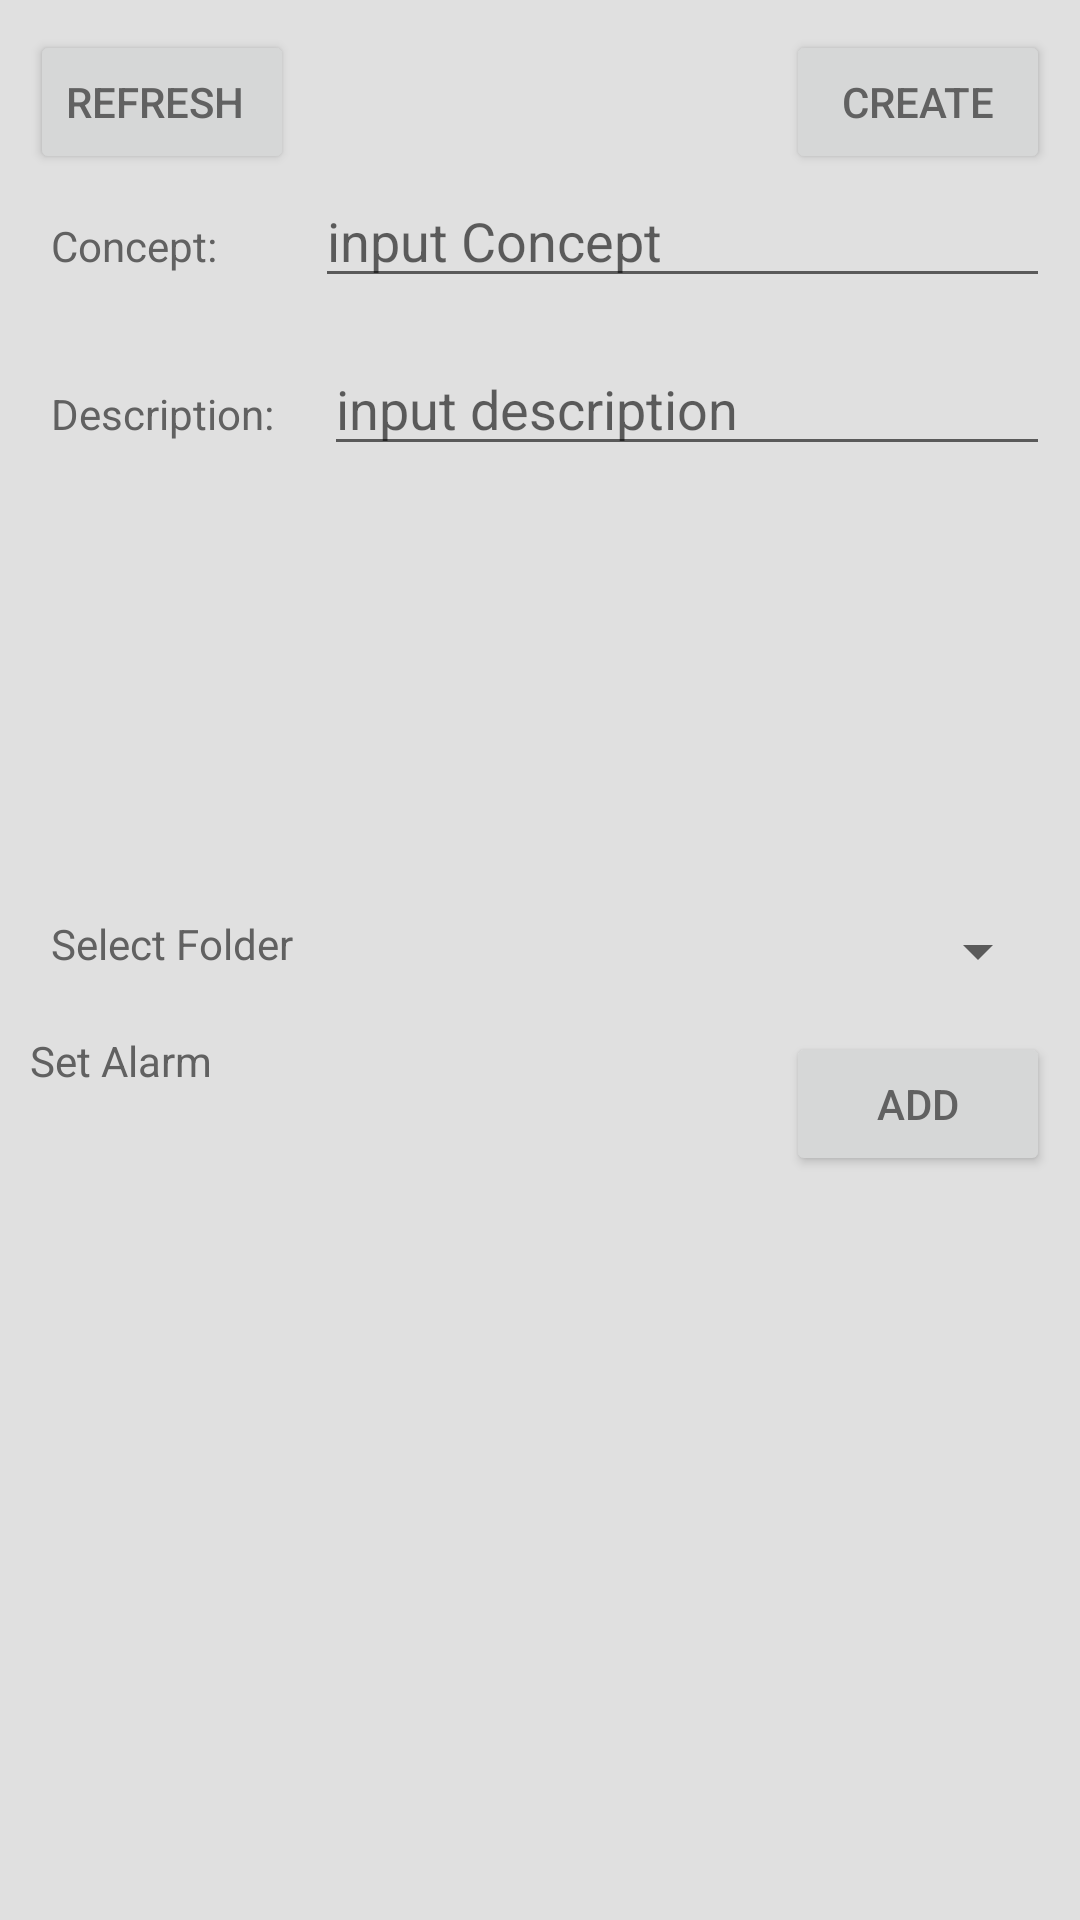

Write the Android layout XML for this screen, with the resource values it uses.
<!-- AndroidManifest.xml: application theme MaterialAnimations -->
<!-- res/layout/activity_cardinfo2.xml -->
<?xml version="1.0" encoding="utf-8"?>
<LinearLayout
    xmlns:android="http://schemas.android.com/apk/res/android"
    xmlns:tools="http://schemas.android.com/tools"
    android:id="@+id/activity_cardinfo"
    android:layout_width="match_parent"
    android:layout_height="match_parent"
    android:orientation="vertical"

    android:paddingLeft="10dp"
    android:paddingRight="10dp"
    android:paddingTop="10dp"
    android:paddingBottom="10dp"
    tools:context="kr.co.example.helpingmemorizingapp.ui.MainActivity">

    <RelativeLayout
        android:layout_width="match_parent"
        android:layout_height="wrap_content"
        android:layout_gravity="center"
        >

        <Button
            android:id="@+id/refresh"
            android:layout_width="wrap_content"
            android:layout_height="wrap_content"
            android:gravity=""
            android:text="refresh"
            android:layout_alignParentLeft="true"
            />

        <Button
            android:id="@+id/input_cardInfo"
            android:layout_width="wrap_content"
            android:layout_height="wrap_content"
            android:layout_gravity="center"
            android:text="Create"
            android:onClick="onClickCardCreate"
            android:layout_alignParentRight="true"
            />

    </RelativeLayout>

    <LinearLayout
        android:layout_width="match_parent"
        android:layout_height="match_parent"
        android:orientation="vertical"
        android:layout_weight="1"
        >

        <LinearLayout
            android:layout_width="match_parent"
            android:layout_height="wrap_content"
            android:orientation="horizontal"
            android:layout_weight="1"
            >

            <TextView
                android:layout_width="wrap_content"
                android:layout_height="wrap_content"
                android:layout_weight="2"
                android:text="Concept: "
                android:paddingLeft="7dp"
                />

            <EditText
                android:id="@+id/input_CardName"
                android:layout_width="wrap_content"
                android:layout_height="wrap_content"
                android:layout_weight="8.5"
                android:hint="input Concept"
                />

        </LinearLayout>

        <LinearLayout
            android:layout_width="match_parent"
            android:layout_height="wrap_content"
            android:orientation="horizontal"
            android:layout_weight="10"
            >

            <TextView
                android:layout_width="wrap_content"
                android:layout_height="wrap_content"
                android:layout_weight="1"
                android:text="Description: "
                android:id="@+id/textView"
                android:paddingLeft="7dp"
                />

            <EditText
                android:id="@+id/input_CardDescription"
                android:layout_width="0dp"
                android:layout_height="wrap_content"
                android:layout_weight="18"
                android:hint="input description"
                />

        </LinearLayout>

        <LinearLayout
            android:layout_width="match_parent"
            android:layout_height="wrap_content"
            android:orientation="horizontal"
            android:layout_weight="1"
            >

            <TextView
                android:layout_width="wrap_content"
                android:layout_height="wrap_content"
                android:layout_weight="0.58"
                android:text="Select Folder"
                android:paddingLeft="7dp"
                />

            <Spinner
                android:layout_width="wrap_content"
                android:layout_height="wrap_content"
                android:layout_weight="12"
                >

            </Spinner>

        </LinearLayout>



    </LinearLayout>

    <LinearLayout
        android:layout_width="match_parent"
        android:layout_height="match_parent"
        android:orientation="vertical"
        android:layout_weight="1"
        >

        <RelativeLayout
            android:layout_width="match_parent"
            android:layout_height="wrap_content"
            >

            <TextView
                android:layout_width="wrap_content"
                android:layout_height="wrap_content"
                android:text="Set Alarm"
                android:layout_alignParentLeft="true"
                />

            <Button
                android:layout_width="wrap_content"
                android:layout_height="wrap_content"
                android:layout_alignParentRight="true"
                android:text="add"
                android:onClick="onClickAddAlrm"
                />
        </RelativeLayout>

        <ListView
            android:id="@+id/listViewAlarm"
            android:layout_width="match_parent"
            android:layout_height="wrap_content" >
        </ListView>


    </LinearLayout>


</LinearLayout>
<!-- resources referenced by this layout -->
<resources>
  <style name="MaterialAnimations" parent="@style/Theme.AppCompat.Light.NoActionBar">
          <item name="android:colorPrimary">@color/material_animations_primary</item>
          <item name="android:colorPrimaryDark">@color/material_animations_primary_dark</item>
          <item name="android:colorAccent">@color/material_animations_accent</item>
          <item name="android:textColorPrimary">@android:color/black</item>
          <item name="android:textColorPrimaryInverse">@color/text_light</item>
          <item name="android:statusBarColor">@color/material_animations_primary_dark</item>
          <item name="android:textColor">@color/text_dark</item>
          <item name="android:windowContentTransitions">true</item>
          <item name="android:windowBackground">@color/light_grey</item>
          <item name="android:windowAllowEnterTransitionOverlap">false</item>
          <item name="android:windowAllowReturnTransitionOverlap">false</item>
      </style>
  <color name="material_animations_primary">#039BE5</color>
  <color name="material_animations_primary_dark">#0277BD</color>
  <color name="material_animations_accent">#3F51B5</color>
  <color name="text_light">@android:color/white</color>
  <color name="text_dark">#616161</color>
  <color name="light_grey">#E0E0E0</color>
</resources>
